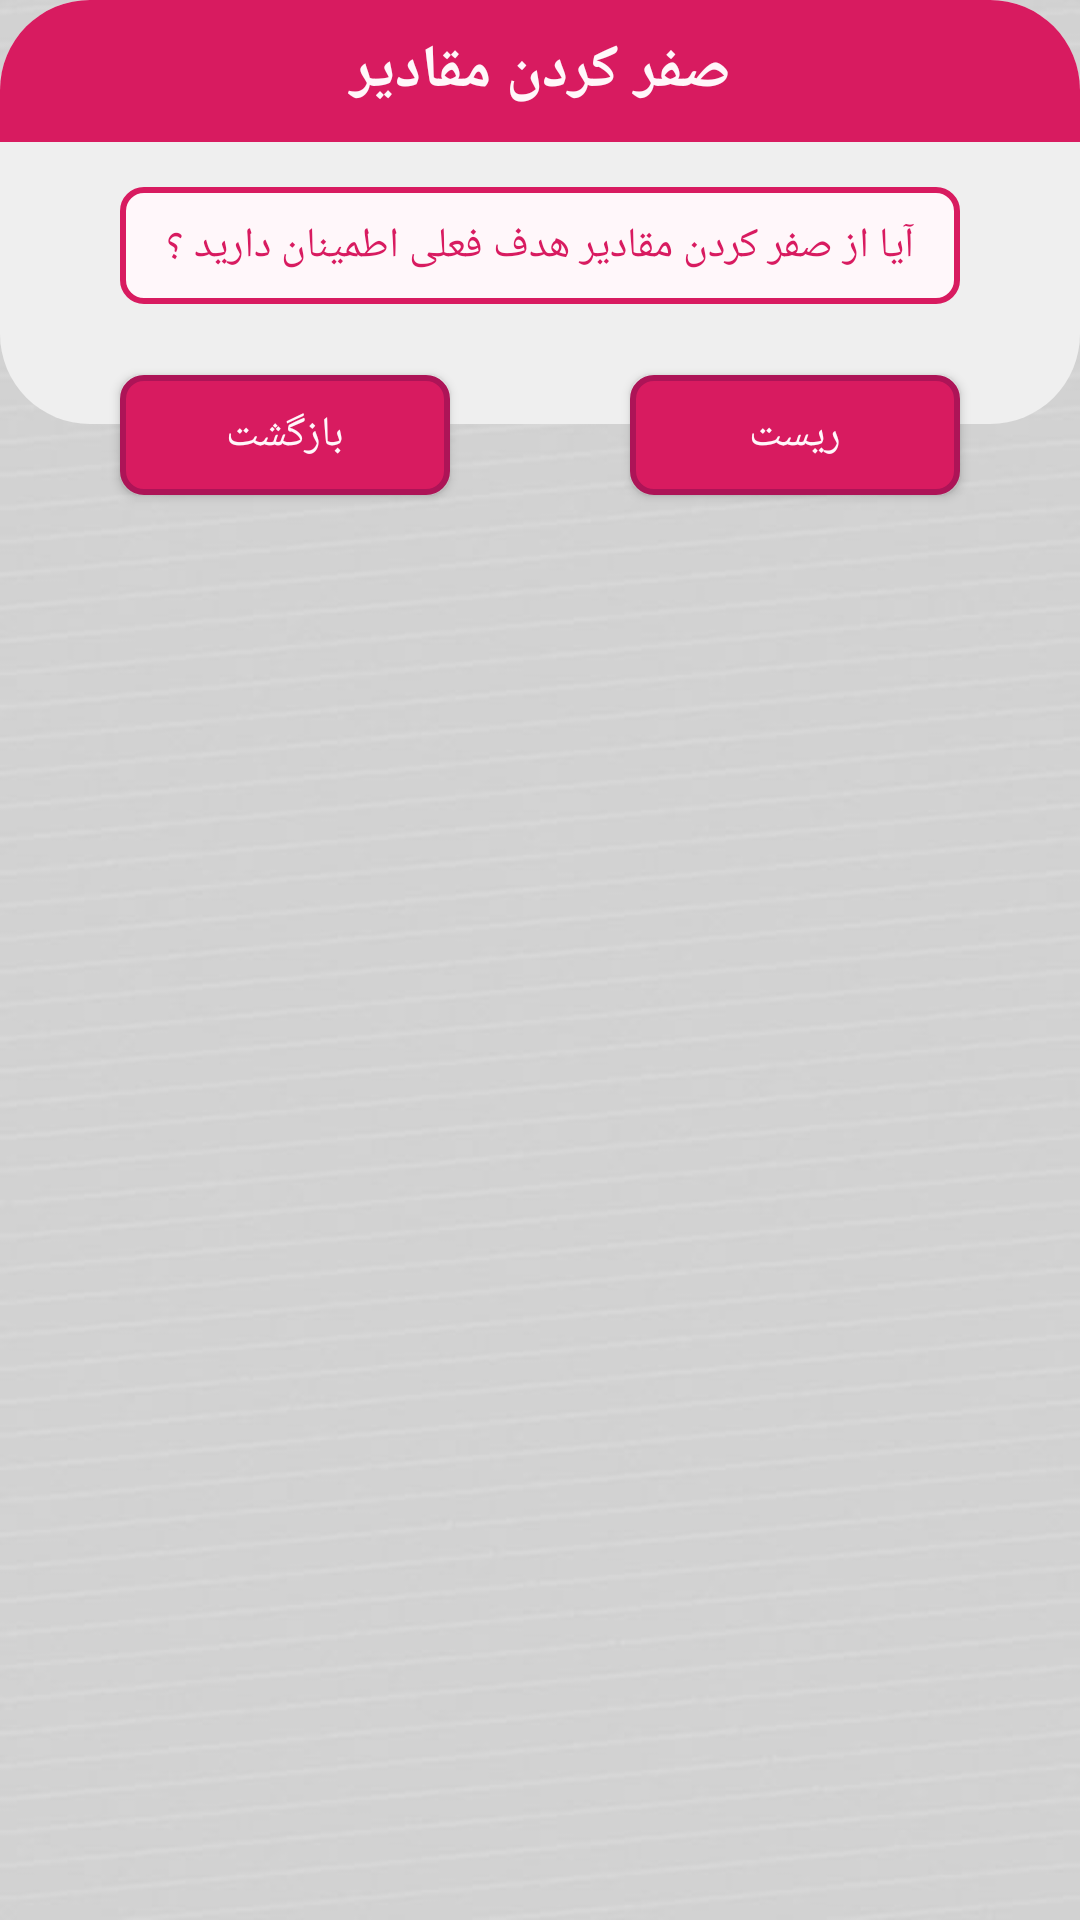

Produce the Android XML layout that renders to this screen, including the resource entries it uses.
<!-- AndroidManifest.xml: application theme Theme.TickVision -->
<!-- res/layout/reset_vision_dialog_layout.xml -->
<?xml version="1.0" encoding="utf-8"?>
<RelativeLayout xmlns:android="http://schemas.android.com/apk/res/android"
    xmlns:tools="http://schemas.android.com/tools"
    android:layout_width="match_parent"
    android:layout_height="wrap_content"
    android:layout_margin="@dimen/margin_layout_dialog">

    <RelativeLayout
        android:id="@+id/layout"
        android:layout_width="match_parent"
        android:layout_height="wrap_content"
        android:background="@drawable/dialog_background">

        <TextView
            android:id="@+id/tv_title_drop_dialog"
            android:layout_width="match_parent"
            android:layout_height="wrap_content"
            android:background="@drawable/tv_background"
            android:fontFamily="@font/iran_sans"
            android:padding="10dp"
            android:text="@string/reset_text"
            android:textAlignment="center"
            android:textColor="@color/primary_text_color"
            android:textSize="@dimen/title_size"
            android:textStyle="bold" />

        <TextView
            android:id="@+id/tv_text_reset_dialog"
            android:layout_width="match_parent"
            android:layout_height="wrap_content"
            android:layout_below="@id/tv_title_drop_dialog"
            android:layout_marginStart="@dimen/btn_margin_left_right"
            android:layout_marginTop="@dimen/margin_top_first_view_dialog"
            android:layout_marginEnd="@dimen/btn_margin_left_right"
            android:layout_marginBottom="@dimen/margin_bottom_last_edt_dialog"
            android:background="@drawable/red_edt_background"
            android:fontFamily="@font/iran_sans"
            android:maxLines="2"
            android:padding="10dp"
            android:text="@string/reset_this_vision_text"
            android:textAlignment="center"
            android:textColor="@color/primary_color"
            android:textSize="@dimen/normal_text_size"
            tools:ignore="TextContrastCheck" />

    </RelativeLayout>

    <Button
        android:id="@+id/btn_back"
        android:layout_width="@dimen/btn_dialog_width"
        android:layout_height="@dimen/btn_dialog_height"
        android:layout_alignParentStart="true"
        android:layout_marginStart="40sp"
        android:layout_marginTop="125sp"
        android:layout_marginBottom="30sp"
        android:background="@drawable/red_btn_background"
        android:fontFamily="@font/iran_sans"
        android:gravity="center"
        android:text="@string/back_text"
        android:textColor="@color/primary_text_color"
        android:textSize="@dimen/normal_text_size"
        tools:ignore="TouchTargetSizeCheck" />

    <Button
        android:id="@+id/btn_reset"
        android:layout_width="@dimen/btn_dialog_width"
        android:layout_height="@dimen/btn_dialog_height"
        android:layout_alignParentEnd="true"
        android:layout_marginTop="125dp"
        android:layout_marginEnd="40dp"
        android:layout_marginBottom="30dp"
        android:background="@drawable/red_btn_background"
        android:fontFamily="@font/iran_sans"
        android:gravity="center"
        android:text="@string/btn_reset_text"
        android:textColor="@color/primary_text_color"
        android:textSize="@dimen/normal_text_size"
        tools:ignore="TouchTargetSizeCheck" />

</RelativeLayout>
<!-- resources referenced by this layout -->
<resources>
  <color name="primary_color">#D81B60</color>
  <color name="primary_text_color">#FFF7FA</color>
  <dimen name="btn_dialog_height">40dp</dimen>
  <dimen name="btn_dialog_width">110dp</dimen>
  <dimen name="btn_margin_left_right">40dp</dimen>
  <dimen name="margin_bottom_last_edt_dialog">40dp</dimen>
  <dimen name="margin_layout_dialog">25dp</dimen>
  <dimen name="margin_top_first_view_dialog">15dp</dimen>
  <dimen name="normal_text_size">14sp</dimen>
  <dimen name="title_size">20sp</dimen>
  <!-- drawable dialog_background (drawable) -->
  <?xml version="1.0" encoding="utf-8"?>
  <shape xmlns:android="http://schemas.android.com/apk/res/android"
      android:shape="rectangle">
      <solid android:color="@color/dialog_background_color" />
      <corners android:radius="@dimen/large_radius_size" />
  </shape>
  <!-- drawable red_btn_background (drawable) -->
  <?xml version="1.0" encoding="utf-8"?>
  <shape xmlns:android="http://schemas.android.com/apk/res/android"
      android:shape="rectangle">
      <solid android:color="@color/primary_color" />
      <stroke
          android:width="@dimen/normal_stroke_size"
          android:color="@color/primary_dark_color" />
      <corners android:radius="@dimen/normal_radius_size" />
  </shape>
  <!-- drawable red_edt_background (drawable) -->
  <?xml version="1.0" encoding="utf-8"?>
  <shape xmlns:android="http://schemas.android.com/apk/res/android"
      android:shape="rectangle">
      <solid android:color="@color/primary_text_color" />
      <stroke
          android:width="@dimen/normal_stroke_size"
          android:color="@color/primary_color" />
      <corners android:radius="@dimen/normal_radius_size" />
  </shape>
  <!-- drawable tv_background (drawable) -->
  <?xml version="1.0" encoding="utf-8"?>
  <shape xmlns:android="http://schemas.android.com/apk/res/android"
      android:shape="rectangle">
      <solid android:color="@color/primary_color" />
      <corners
          android:topLeftRadius="@dimen/large_radius_size"
          android:topRightRadius="@dimen/large_radius_size" />
  </shape>
  <string name="back_text">بازگشت</string>
  <string name="btn_reset_text">ریست</string>
  <string name="reset_text">صفر کردن مقادیر</string>
  <string name="reset_this_vision_text">آیا از صفر کردن مقادیر هدف فعلی اطمینان دارید ؟</string>
  <style name="Theme.TickVision" parent="Theme.AppCompat.Light.NoActionBar">
          <item name="android:colorPrimary">@color/primary_color</item>
          <item name="android:colorPrimaryDark">@color/primary_dark_color</item>
          <item name="colorAccent">@color/accent_color</item>
          <item name="fontFamily">@font/iran_sans</item>
          <item name="colorControlNormal">@color/gray</item>
          <item name="colorControlActivated">@color/primary_color</item>
          <item name="android:windowBackground">@drawable/background</item>
      </style>
  <color name="dialog_background_color">#EFEFEF</color>
  <dimen name="large_radius_size">30dp</dimen>
  <dimen name="normal_stroke_size">2dp</dimen>
  <color name="primary_dark_color">#AD1457</color>
  <dimen name="normal_radius_size">7dp</dimen>
  <color name="accent_color">#00ACC1</color>
  <color name="gray">#808080</color>
  <!-- drawable background: jpg bitmap (drawable, 19457 bytes) -->
</resources>
